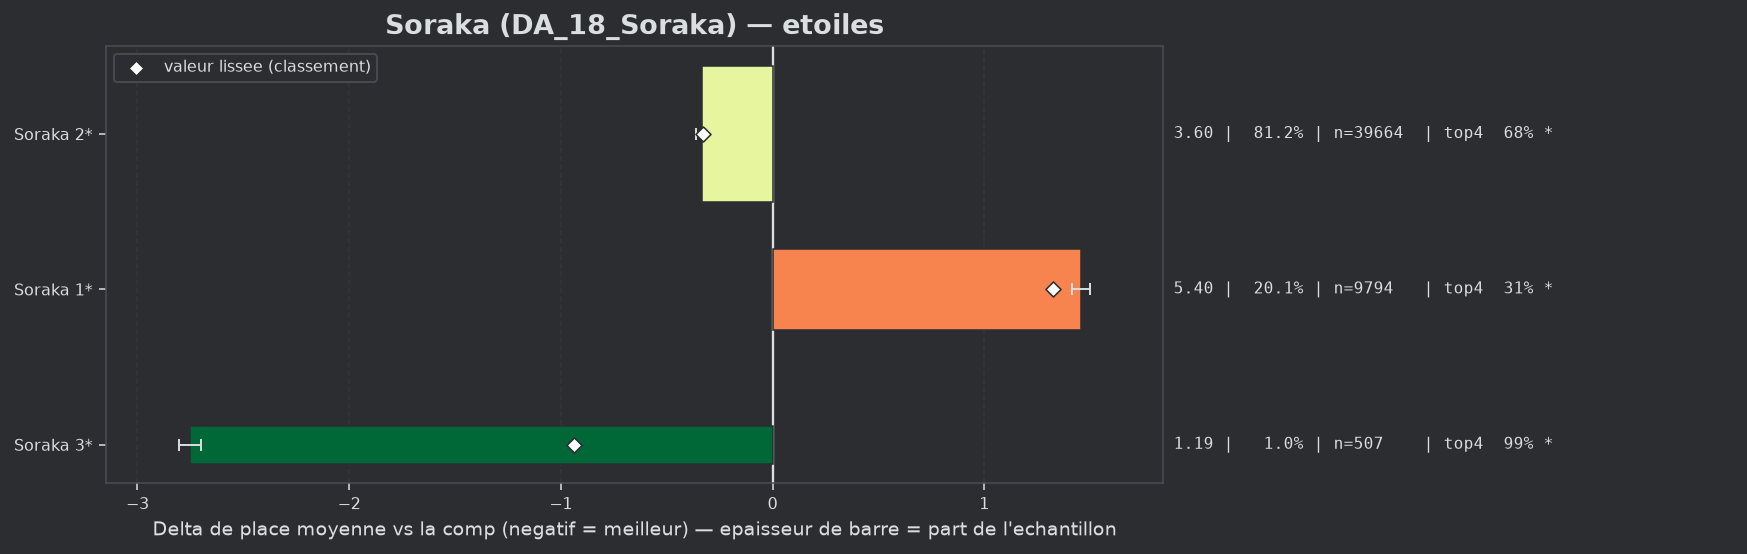

Values plotted in this chart, from the file beside it:
group, label, n, share, avg_place, shrunk_avg, score, d_avg, d_avg_pess, impact, d_top4, win, top2, top4, sd, z, p, significant
populaire, Soraka 3*, 507, 0.01038, 1.187, 2.998, -0.94, -2.751, -2.698, 0.0098, 0.3871, 0.8659, 0.9684, 0.9941, 0.567, -102.1, 0.0, True
populaire, Soraka 2*, 39664, 0.8124, 3.603, 3.611, -0.327, -0.335, -0.308, 0.2656, 0.0713, 0.1698, 0.3562, 0.6783, 1.99, -24.22, 0.0, True
populaire, Soraka 1*, 9794, 0.2006, 5.396, 5.264, 1.326, 1.458, 1.415, -0.2659, -0.2988, 0.0369, 0.0969, 0.3081, 1.936, 66.94, 0.0, True
